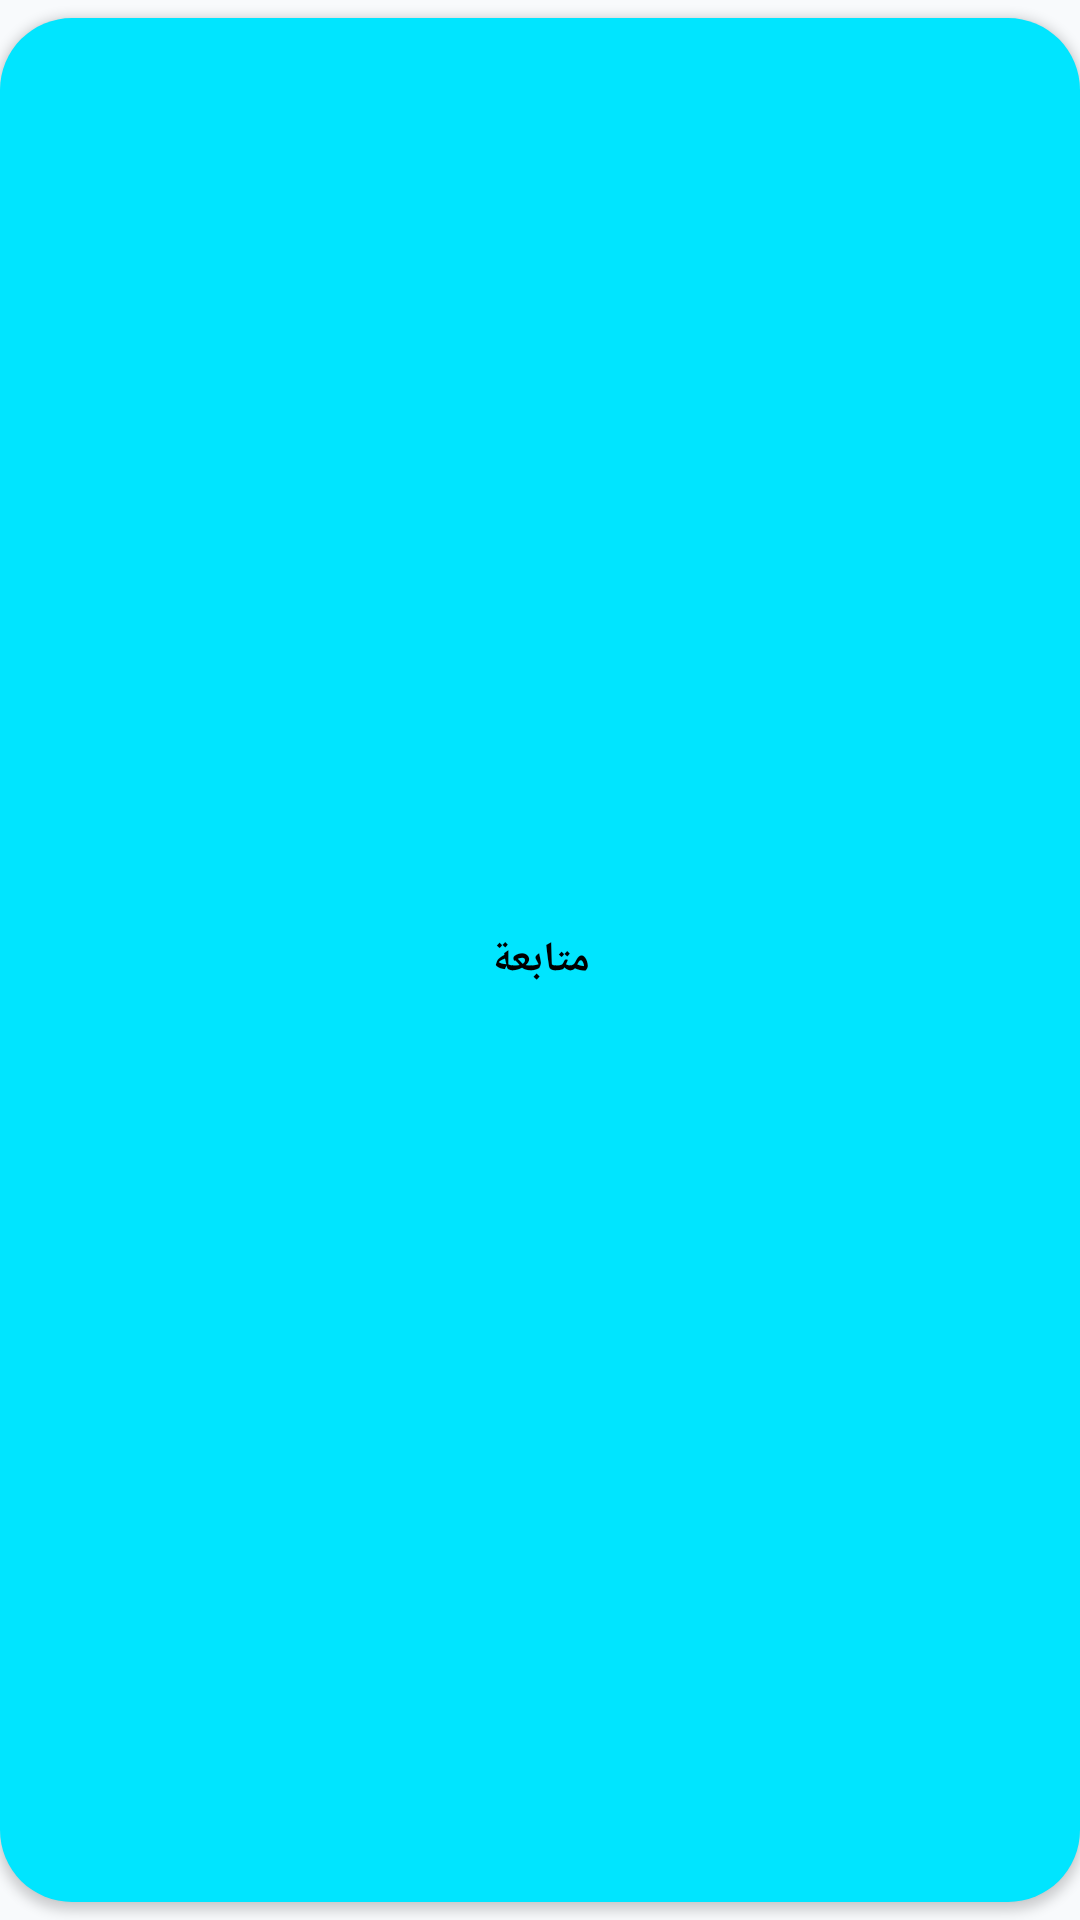

Produce the Android XML layout that renders to this screen, including the resource entries it uses.
<!-- AndroidManifest.xml: application theme Theme.PS1Netplay.Fullscreen -->
<!-- res/layout/component_cyan_button.xml -->
<?xml version="1.0" encoding="utf-8"?>
<com.google.android.material.button.MaterialButton xmlns:android="http://schemas.android.com/apk/res/android"
    xmlns:app="http://schemas.android.com/apk/res-auto"
    android:id="@+id/btnCyan"
    android:layout_width="match_parent"
    android:layout_height="48dp"
    android:text="متابعة"
    android:textColor="#000000"
    android:textStyle="bold"
    android:textSize="14sp"
    app:cornerRadius="24dp"
    app:backgroundTint="@color/btn_cyan_tint"
    app:rippleColor="#33000000" />
<!-- resources referenced by this layout -->
<resources>
  <style name="Theme.PS1Netplay.Fullscreen" parent="Theme.MaterialComponents.NoActionBar">
          
          <item name="android:windowFullscreen">false</item>
          <item name="android:windowContentOverlay">@null</item>
          
          <item name="android:statusBarColor">@android:color/transparent</item>
          <item name="android:navigationBarColor">@android:color/transparent</item>
          <item name="android:windowDrawsSystemBarBackgrounds">true</item>
          
          <item name="android:windowLightStatusBar">false</item>
          <item name="android:windowBackground">#F8FAFC</item>
      </style>
</resources>
